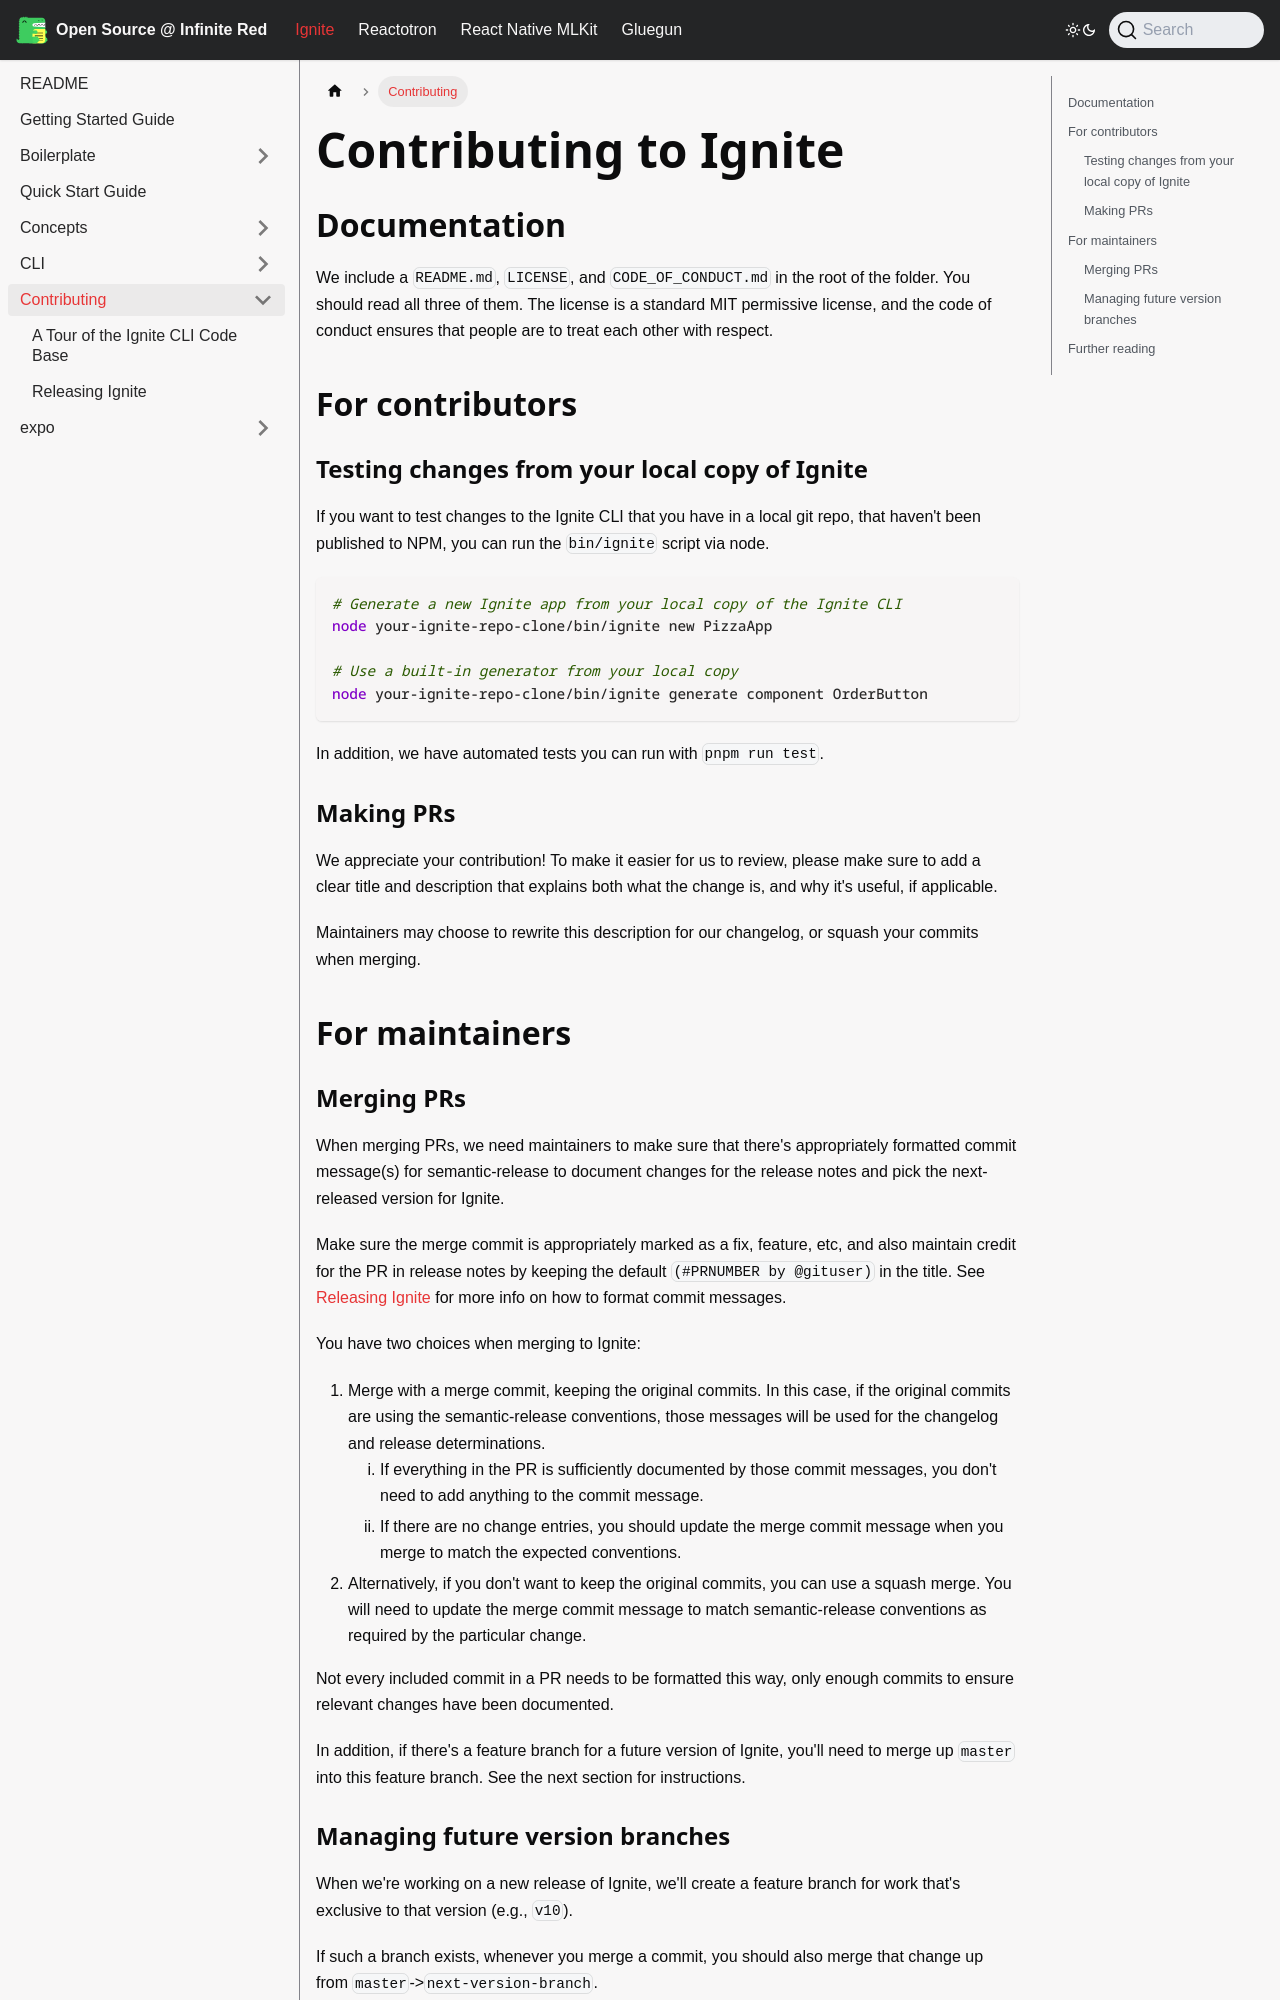

repository: infinitered/ir-docs · page: ignite-cli/contributing/Contributing-To-Ignite/index.html · generator: docusaurus

---
sidebar_position: 150
---

# Contributing to Ignite

## Documentation

We include a `README.md`, `LICENSE`, and `CODE_OF_CONDUCT.md` in the root of the folder. You should read all three of them. The license is a standard MIT permissive license, and the code of conduct ensures that people are to treat each other with respect.

## For contributors

### Testing changes from your local copy of Ignite

If you want to test changes to the Ignite CLI that you have in a local git repo, that haven't been published to NPM, you can run the `bin/ignite` script via node.

```sh
# Generate a new Ignite app from your local copy of the Ignite CLI
node your-ignite-repo-clone/bin/ignite new PizzaApp

# Use a built-in generator from your local copy
node your-ignite-repo-clone/bin/ignite generate component OrderButton
```

In addition, we have automated tests you can run with `pnpm run test`.

### Making PRs

We appreciate your contribution! To make it easier for us to review, please make sure to add a clear title and description that explains both what the change is, and why it's useful, if applicable.

Maintainers may choose to rewrite this description for our changelog, or squash your commits when merging.

## For maintainers
